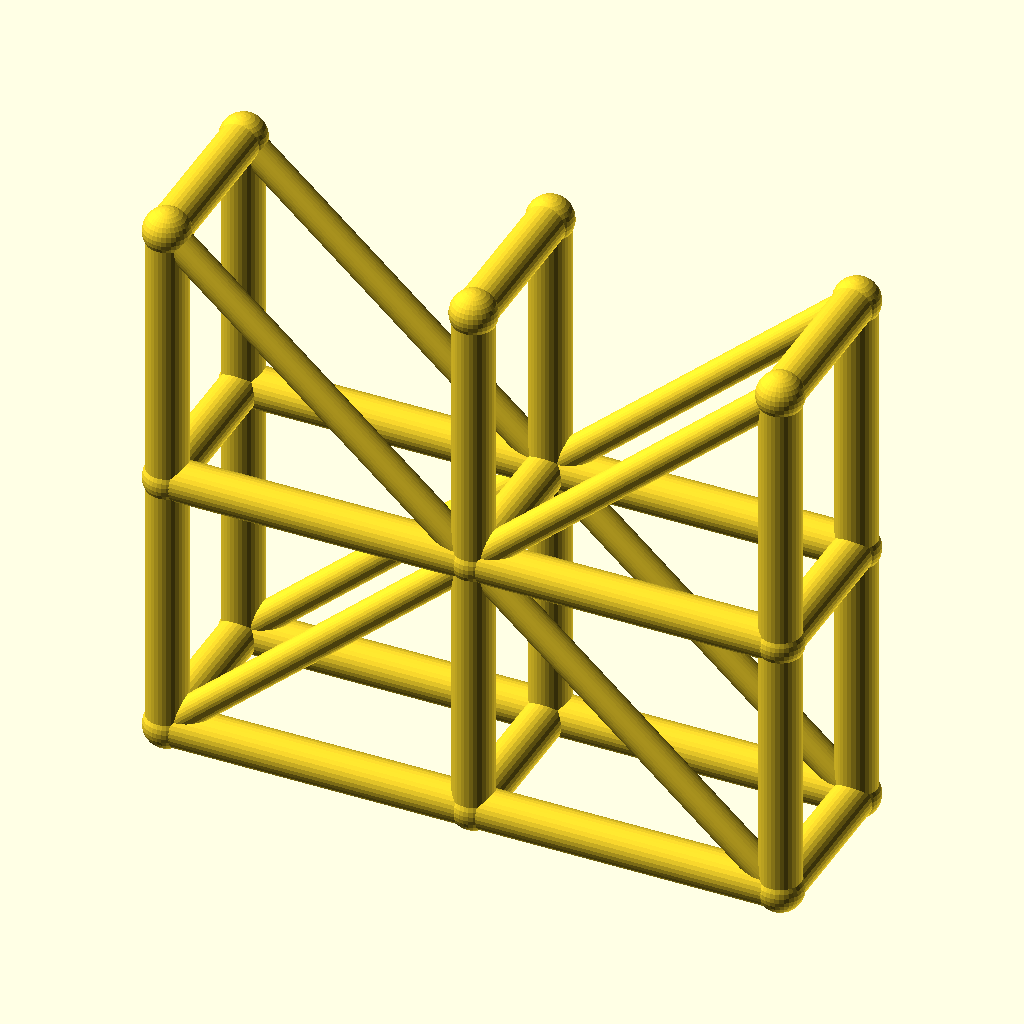
Cell 1: the model at its default parameters.
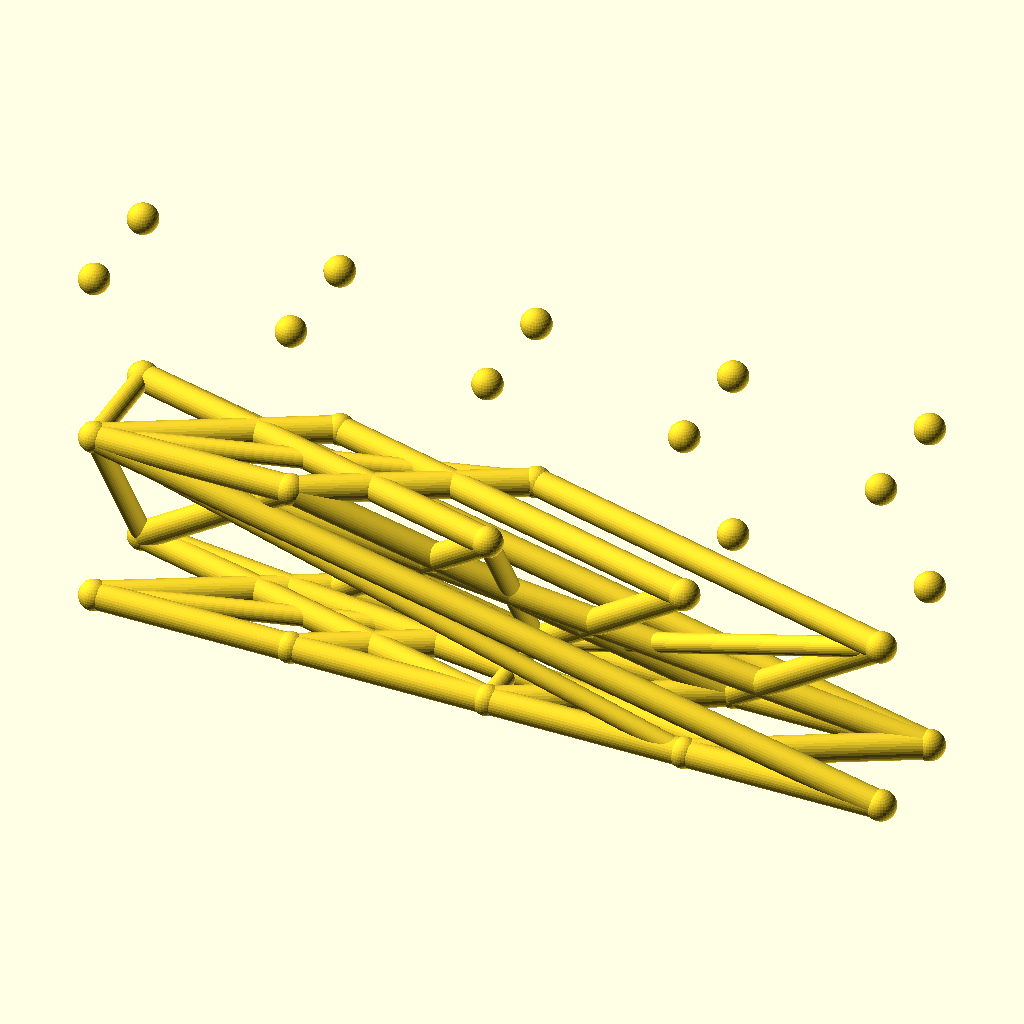
Cell 2: spans = 4 (everything else at default).
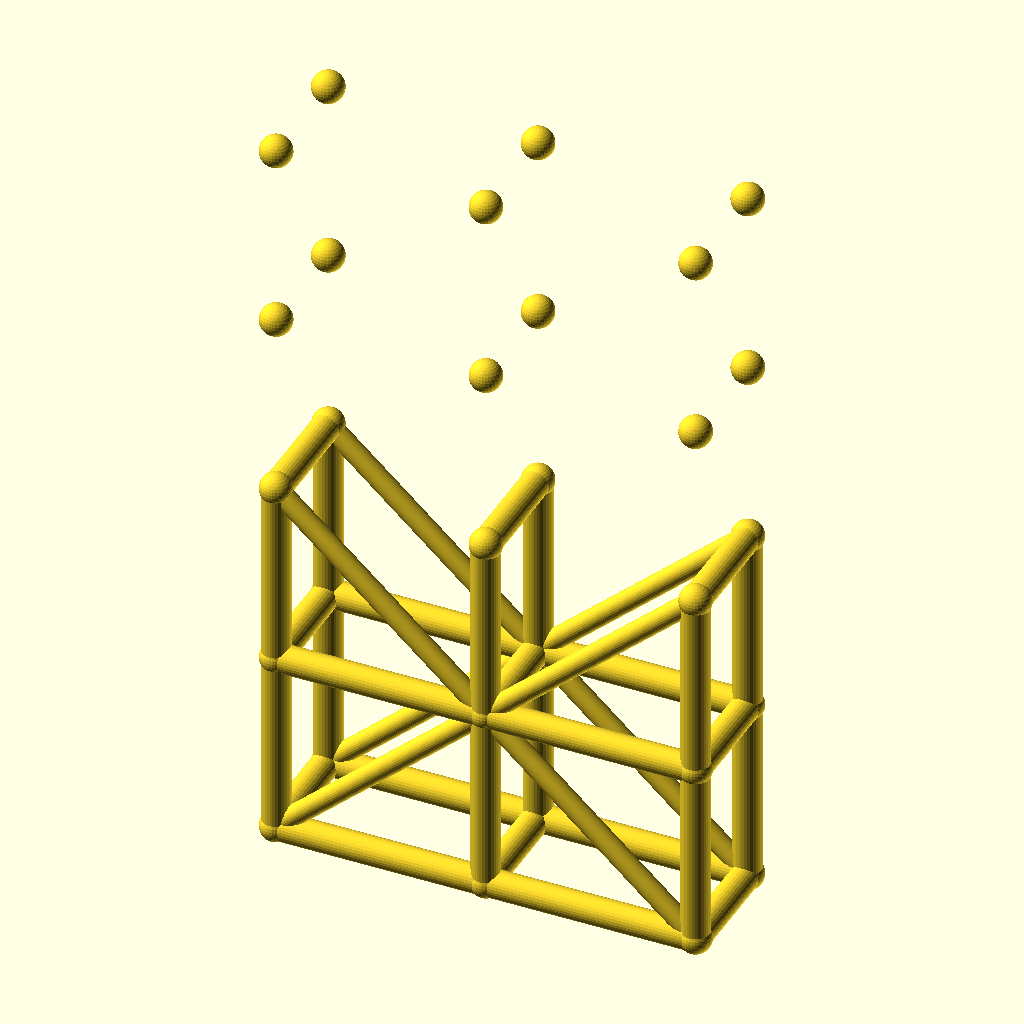
Cell 3: the same model with levels = 4.
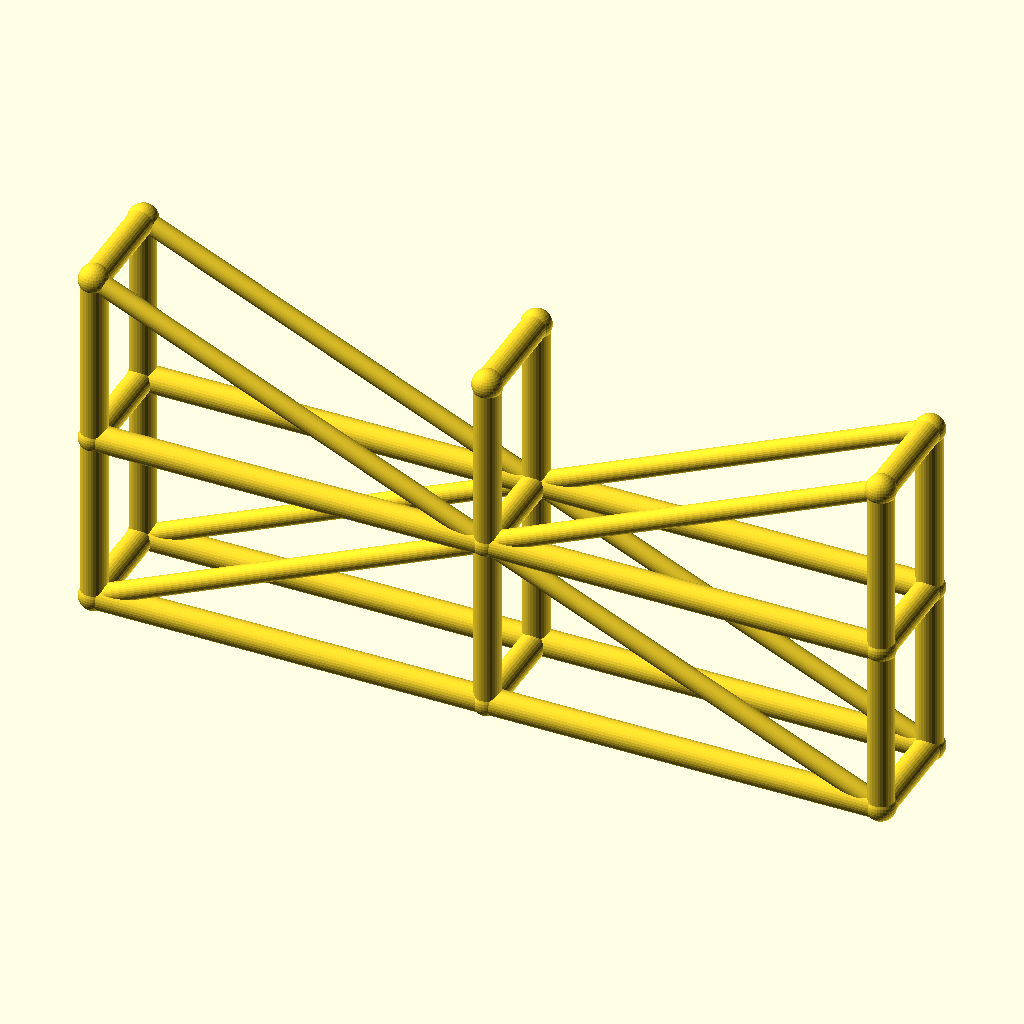
Cell 4 — bay_l set to 90, the other parameters unchanged.
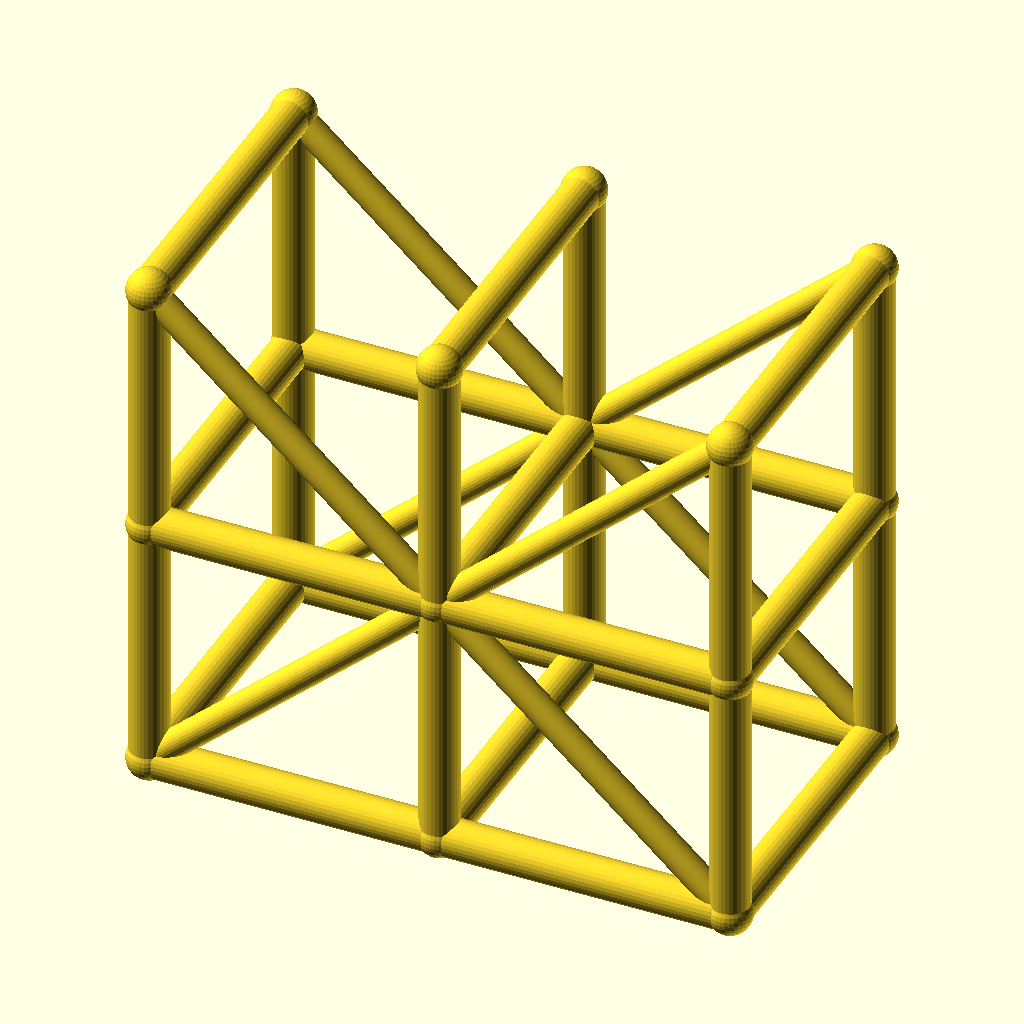
Cell 5 — tower_w set to 48, the other parameters unchanged.
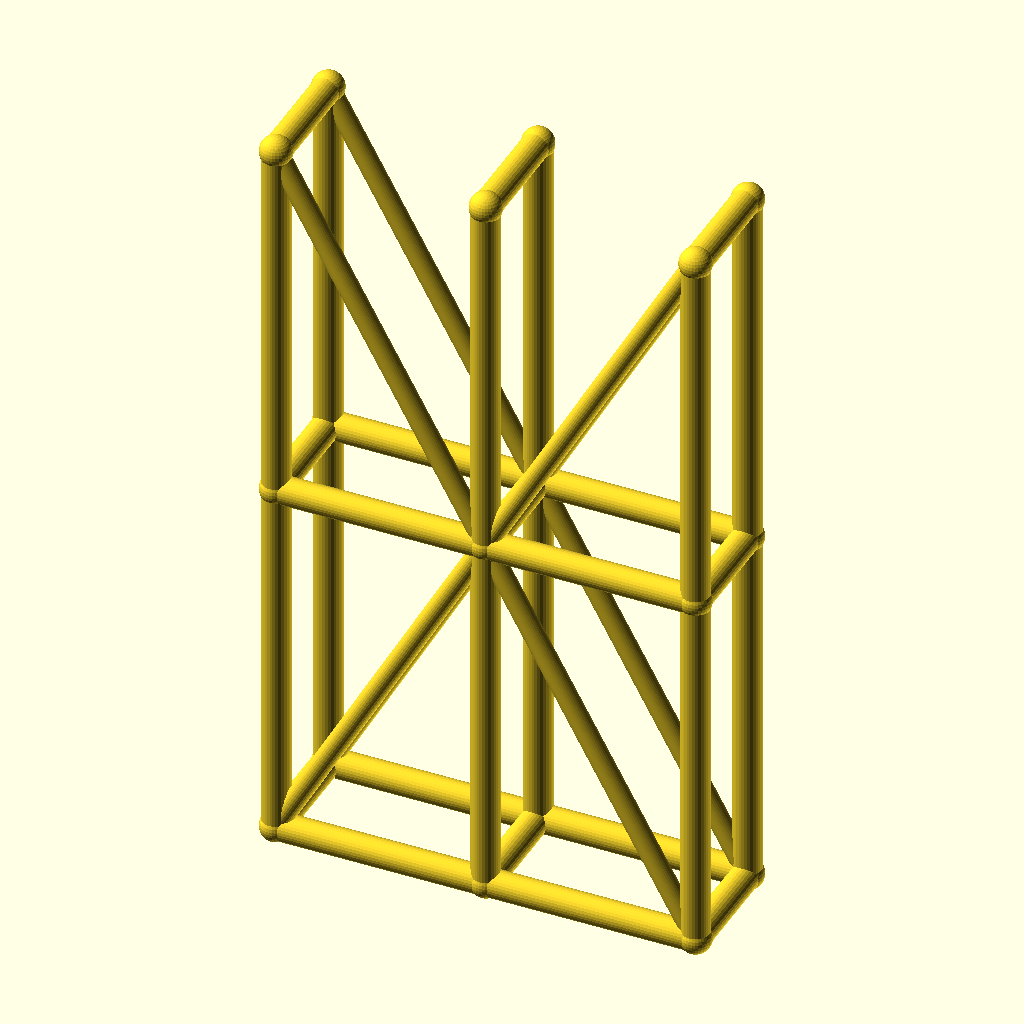
Cell 6 — lift_h set to 80, the other parameters unchanged.
All cells are drawn from the same view direction (rotation 55°, 0°, 25°, orthographic, colour scheme Cornfield), but the view is re-fitted for each cell, so position and scale can differ between cells as well as the parameter.
OpenSCAD source file optional_data/data/wire3/scaffold/scene_0146.scad:
$fn = 32;

// ----------------------------------------------------------------------
// Scaffold tower: 2 spans x 2 lifts
// ----------------------------------------------------------------------

// --- parameters (mm) ---
spans = 2;                // spans along X
levels = 2;               // lift levels
bay_l = 45;               // span length, X
tower_w = 24;             // tower width, Y
lift_h = 40;              // lift height, Z
post_r = 3;               // post and ledger radius
brace_r = 2.2;            // diagonal brace radius
joint_r = 3.4;            // joint ball radius

bbox_x = spans * bay_l + 2 * joint_r;  // overall X, joints included
bbox_y = tower_w + 2 * joint_r;  // overall Y, joints included
bbox_z = levels * lift_h + 2 * joint_r;  // overall Z, joints included
post_d = 2 * post_r;  // post stock diameter
brace_d = 2 * brace_r;  // brace stock diameter
tower_l = spans * bay_l;  // tower footprint length
tower_h = levels * lift_h;  // tower height
nodes = [for (lvl = [0 : levels], side = [0, 1], st = [0 : spans]) [st * bay_l, side * tower_w, lvl * lift_h]];

module member(a, b, r) {
  /* round stock from joint a to joint b, ends buried in the joint balls */
  d = b - a;
  length = norm(d);
  translate(a) rotate([0, acos(d[2] / length), atan2(d[1], d[0])])
    cylinder(h = length, r = r);
}

module joint(p, r) {
  /* ball at the joint centre, fatter than every member meeting there */
  translate(p) sphere(r = r);
}

/* members - each call is one graph edge */
member(nodes[0], nodes[6], post_r);
member(nodes[1], nodes[7], post_r);
member(nodes[2], nodes[8], post_r);
member(nodes[0], nodes[1], post_r);
member(nodes[1], nodes[2], post_r);
member(nodes[3], nodes[9], post_r);
member(nodes[4], nodes[10], post_r);
member(nodes[5], nodes[11], post_r);
member(nodes[3], nodes[4], post_r);
member(nodes[4], nodes[5], post_r);
member(nodes[6], nodes[12], post_r);
member(nodes[7], nodes[13], post_r);
member(nodes[8], nodes[14], post_r);
member(nodes[6], nodes[7], post_r);
member(nodes[7], nodes[8], post_r);
member(nodes[9], nodes[15], post_r);
member(nodes[10], nodes[16], post_r);
member(nodes[11], nodes[17], post_r);
member(nodes[9], nodes[10], post_r);
member(nodes[10], nodes[11], post_r);
member(nodes[0], nodes[3], post_r);
member(nodes[1], nodes[4], post_r);
member(nodes[2], nodes[5], post_r);
member(nodes[6], nodes[9], post_r);
member(nodes[7], nodes[10], post_r);
member(nodes[8], nodes[11], post_r);
member(nodes[12], nodes[15], post_r);
member(nodes[13], nodes[16], post_r);
member(nodes[14], nodes[17], post_r);
member(nodes[0], nodes[7], brace_r);
member(nodes[7], nodes[2], brace_r);
member(nodes[3], nodes[10], brace_r);
member(nodes[10], nodes[5], brace_r);
member(nodes[12], nodes[7], brace_r);
member(nodes[7], nodes[14], brace_r);
member(nodes[15], nodes[10], brace_r);
member(nodes[10], nodes[17], brace_r);

/* joint balls */
for (p = nodes) joint(p, joint_r);
Parameter table extracted from the source (name, type, default, range or options):
spans: number, default 2
levels: number, default 2
bay_l: number, default 45
tower_w: number, default 24
lift_h: number, default 40
post_r: number, default 3
brace_r: number, default 2.2
joint_r: number, default 3.4
